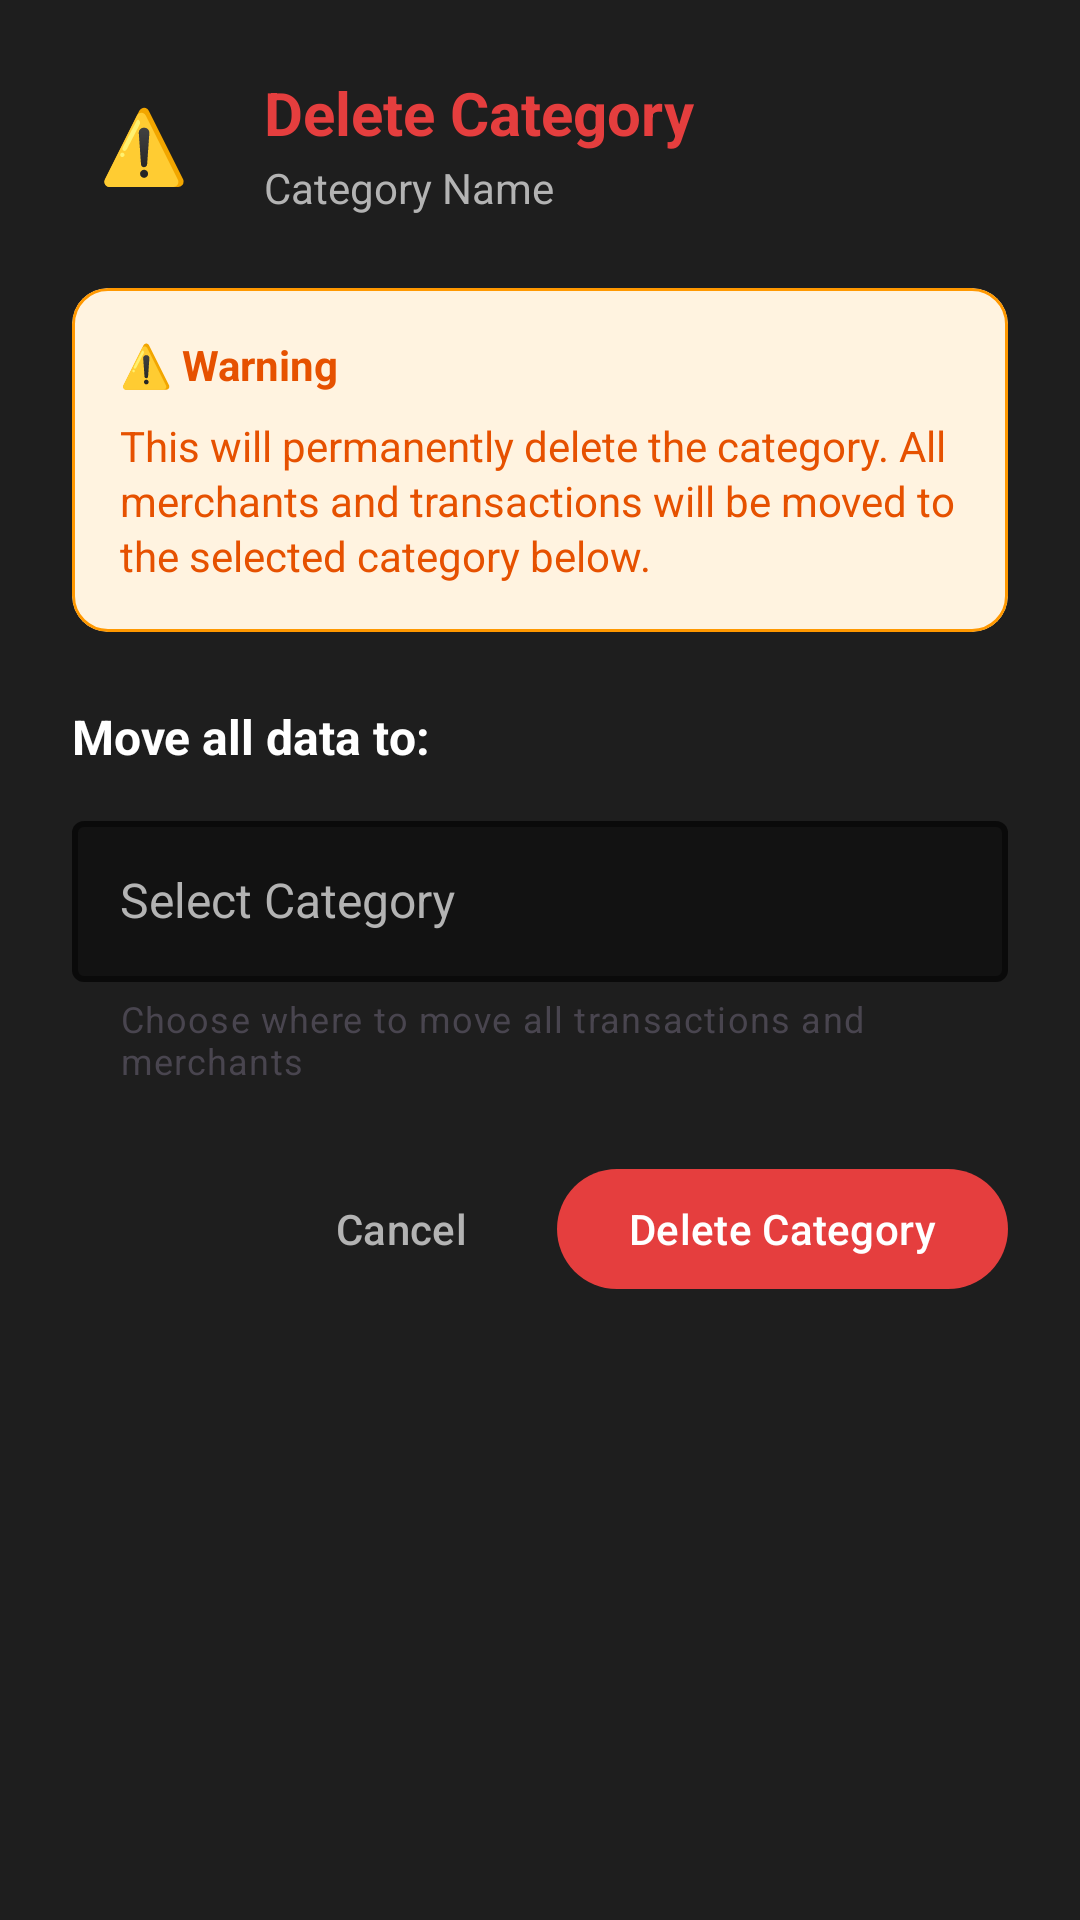

The Android layout XML behind this screen, and the referenced resources:
<!-- AndroidManifest.xml: application theme Theme.ExpenseManager -->
<!-- res/layout/dialog_delete_category.xml -->
<?xml version="1.0" encoding="utf-8"?>
<LinearLayout xmlns:android="http://schemas.android.com/apk/res/android"
    xmlns:app="http://schemas.android.com/apk/res-auto"
    android:layout_width="match_parent"
    android:layout_height="wrap_content"
    android:orientation="vertical"
    android:background="@color/surface"
    android:padding="24dp">

    
    <LinearLayout
        android:layout_width="match_parent"
        android:layout_height="wrap_content"
        android:orientation="horizontal"
        android:gravity="center_vertical"
        android:layout_marginBottom="24dp">

        <TextView
            android:layout_width="48dp"
            android:layout_height="48dp"
            android:background="@drawable/circle_shape"
            android:backgroundTint="@color/error"
            android:text="⚠️"
            android:textSize="24sp"
            android:gravity="center"
            android:layout_marginEnd="16dp" />

        <LinearLayout
            android:layout_width="0dp"
            android:layout_height="wrap_content"
            android:layout_weight="1"
            android:orientation="vertical">

            <TextView
                android:layout_width="wrap_content"
                android:layout_height="wrap_content"
                android:text="Delete Category"
                android:textSize="20sp"
                android:textStyle="bold"
                android:textColor="@color/error" />

            <TextView
                android:id="@+id/tv_category_name"
                android:layout_width="wrap_content"
                android:layout_height="wrap_content"
                android:text="Category Name"
                android:textSize="14sp"
                android:textColor="@color/text_secondary"
                android:layout_marginTop="2dp" />

        </LinearLayout>

    </LinearLayout>

    
    <com.google.android.material.card.MaterialCardView
        android:layout_width="match_parent"
        android:layout_height="wrap_content"
        android:layout_marginBottom="24dp"
        app:cardBackgroundColor="@color/warning_light"
        app:cardElevation="0dp"
        app:strokeColor="@color/warning"
        app:strokeWidth="1dp"
        app:cardCornerRadius="12dp">

        <LinearLayout
            android:layout_width="match_parent"
            android:layout_height="wrap_content"
            android:orientation="vertical"
            android:padding="16dp">

            <TextView
                android:layout_width="wrap_content"
                android:layout_height="wrap_content"
                android:text="⚠️ Warning"
                android:textSize="14sp"
                android:textStyle="bold"
                android:textColor="@color/warning_dark"
                android:layout_marginBottom="8dp" />

            <TextView
                android:layout_width="wrap_content"
                android:layout_height="wrap_content"
                android:text="This will permanently delete the category. All merchants and transactions will be moved to the selected category below."
                android:textSize="14sp"
                android:textColor="@color/warning_dark"
                android:lineSpacingExtra="2dp" />

        </LinearLayout>

    </com.google.android.material.card.MaterialCardView>

    
    <TextView
        android:layout_width="wrap_content"
        android:layout_height="wrap_content"
        android:text="Move all data to:"
        android:textSize="16sp"
        android:textStyle="bold"
        android:textColor="@color/text_primary"
        android:layout_marginBottom="12dp" />

    <com.google.android.material.textfield.TextInputLayout
        android:id="@+id/til_reassign_category"
        android:layout_width="match_parent"
        android:layout_height="wrap_content"
        android:hint="Select Category"
        android:layout_marginBottom="24dp"
        android:textColorHint="@color/text_secondary"
        app:helperText="Choose where to move all transactions and merchants"
        app:boxStrokeColor="@color/primary"
        app:hintTextColor="@color/primary"
        app:boxBackgroundColor="@color/background_light"
        app:boxStrokeWidth="2dp"
        app:boxStrokeWidthFocused="3dp">

        <AutoCompleteTextView
            android:id="@+id/spinner_reassign_category"
            android:layout_width="match_parent"
            android:layout_height="wrap_content"
            android:textColor="@color/white"
            android:textSize="16sp"
            android:padding="16dp"
            android:dropDownHeight="200dp" />

    </com.google.android.material.textfield.TextInputLayout>

    
    <LinearLayout
        android:layout_width="match_parent"
        android:layout_height="wrap_content"
        android:orientation="horizontal"
        android:gravity="end">

        <com.google.android.material.button.MaterialButton
            android:id="@+id/btn_cancel"
            android:layout_width="wrap_content"
            android:layout_height="wrap_content"
            android:layout_marginEnd="8dp"
            android:text="Cancel"
            android:textColor="@color/text_secondary"
            app:rippleColor="@color/text_hint"
            style="@style/Widget.Material3.Button.TextButton" />

        <com.google.android.material.button.MaterialButton
            android:id="@+id/btn_delete"
            android:layout_width="wrap_content"
            android:layout_height="wrap_content"
            android:text="Delete Category"
            android:textColor="@color/white"
            app:icon="@drawable/ic_delete"
            app:iconTint="@color/white"
            app:backgroundTint="@color/error"
            app:rippleColor="@color/error_red"
            style="@style/Widget.Material3.Button" />

    </LinearLayout>

</LinearLayout>
<!-- resources referenced by this layout -->
<resources>
  <color name="background_light">#121212</color>
  <color name="error">#e53e3e</color>
  <color name="error_red">#e53e3e</color>
  <color name="primary">#3f51b5</color>
  <color name="surface">#1e1e1e</color>
  <color name="text_hint">#666666</color>
  <color name="text_primary">#ffffff</color>
  <color name="text_secondary">#b3b3b3</color>
  <color name="warning">#ff9800</color>
  <color name="warning_dark">#e65100</color>
  <color name="warning_light">#fff3e0</color>
  <color name="white">#FFFFFFFF</color>
  <style name="Theme.ExpenseManager" parent="Theme.Material3.DayNight">
          <item name="colorPrimary">@color/primary</item>
          <item name="colorPrimaryVariant">@color/primary_dark</item>
          <item name="colorOnPrimary">@color/text_on_primary</item>
          
          <item name="colorSecondary">@color/secondary</item>
          <item name="colorSecondaryVariant">@color/secondary_dark</item>
          <item name="colorOnSecondary">@color/white</item>
          
          <item name="colorSurface">@color/surface</item>
          <item name="colorOnSurface">@color/text_primary</item>
          
          <item name="colorError">@color/error</item>
          <item name="colorOnError">@color/white</item>
          
          <item name="android:colorBackground">@color/background</item>
          <item name="colorOnBackground">@color/text_primary</item>
          
          <item name="android:statusBarColor">@color/primary</item>
          <item name="android:windowLightStatusBar" tools:targetApi="m">false</item>
      </style>
  <color name="primary_dark">#1a237e</color>
  <color name="text_on_primary">#ffffff</color>
  <color name="secondary">#ff6b35</color>
  <color name="secondary_dark">#c53d13</color>
  <color name="background">#000000</color>
</resources>
